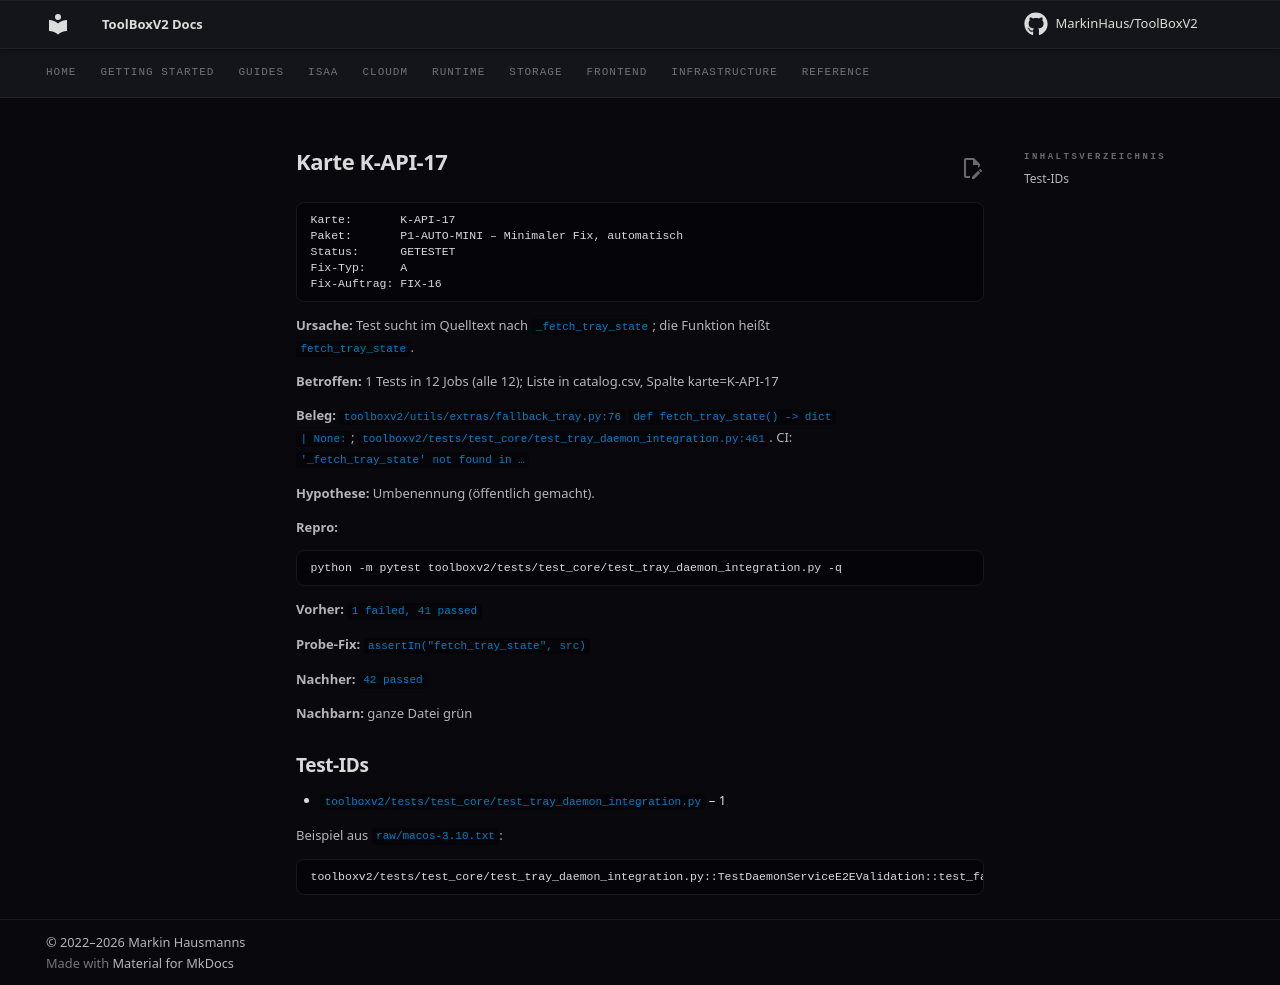

repository: MarkinHaus/ToolBoxV2 · page: devdocs/ci_analysis/cards/K-API-17/index.html · generator: mkdocs

# Karte K-API-17

```
Karte:       K-API-17
Paket:       P1-AUTO-MINI – Minimaler Fix, automatisch
Status:      GETESTET
Fix-Typ:     A
Fix-Auftrag: FIX-16
```

**Ursache:** Test sucht im Quelltext nach `_fetch_tray_state`; die Funktion heißt `fetch_tray_state`.

**Betroffen:** 1 Tests in 12 Jobs (alle 12); Liste in catalog.csv, Spalte karte=K-API-17

**Beleg:** `toolboxv2/utils/extras/fallback_tray.py:76` `def fetch_tray_state() -> dict | None:`; `toolboxv2/tests/test_core/test_tray_daemon_integration.py:461`. CI: `'_fetch_tray_state' not found in …`

**Hypothese:** Umbenennung (öffentlich gemacht).

**Repro:**

```
python -m pytest toolboxv2/tests/test_core/test_tray_daemon_integration.py -q
```

**Vorher:** `1 failed, 41 passed`

**Probe-Fix:** `assertIn("fetch_tray_state", src)`

**Nachher:** `42 passed`

**Nachbarn:** ganze Datei grün

## Test-IDs

- `toolboxv2/tests/test_core/test_tray_daemon_integration.py` – 1

Beispiel aus `raw/macos-3.10.txt`:

```
toolboxv2/tests/test_core/test_tray_daemon_integration.py::TestDaemonServiceE2EValidation::test_fallback_tray_fetches_state | FAILED | AssertionError | '_fetch_tray_state' not found in '"""Fallback system tray (pystray) for ToolBoxV2.\n\nUsed whenever the Tauri desktop app is not available: the tray is the only\nalways-on surface the user has, so eve
```
